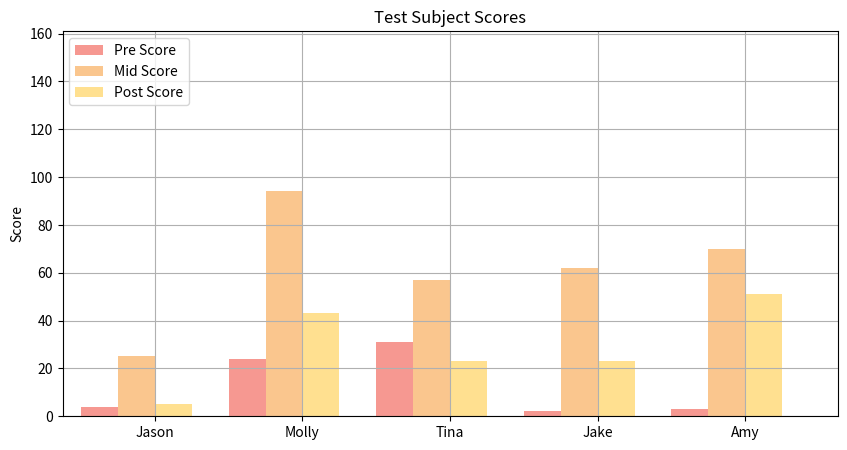

This chart was generated by the following Python code:
import pandas as pd
import matplotlib.pyplot as plt
import numpy as np
raw_data = {'first_name': ['Jason', 'Molly', 'Tina', 'Jake', 'Amy'],
        'pre_score': [4, 24, 31, 2, 3],
        'mid_score': [25, 94, 57, 62, 70],
        'post_score': [5, 43, 23, 23, 51]}
df = pd.DataFrame(raw_data, columns = ['first_name', 'pre_score', 'mid_score', 'post_score'])

# Setting the positions and width for the bars
pos = list(range(len(df['pre_score'])))
width = 0.25

# Plotting the bars
fig, ax = plt.subplots(figsize=(10,5))

# Create a bar with pre_score data,
# in position pos,
plt.bar(pos,
        #using df['pre_score'] data,
        df['pre_score'],
        # of width
        width,
        # with alpha 0.5
        alpha=0.5,
        # with color
        color='#EE3224',
        # with label the first value in first_name
        label=df['first_name'][0])

# Create a bar with mid_score data,
# in position pos + some width buffer,
plt.bar([p + width for p in pos],
        #using df['mid_score'] data,
        df['mid_score'],
        # of width
        width,
        # with alpha 0.5
        alpha=0.5,
        # with color
        color='#F78F1E',
        # with label the second value in first_name
        label=df['first_name'][1])

# Create a bar with post_score data,
# in position pos + some width buffer,
plt.bar([p + width*2 for p in pos],
        #using df['post_score'] data,
        df['post_score'],
        # of width
        width,
        # with alpha 0.5
        alpha=0.5,
        # with color
        color='#FFC222',
        # with label the third value in first_name
        label=df['first_name'][2])

# Set the y axis label
ax.set_ylabel('Score')

# Set the chart's title
ax.set_title('Test Subject Scores')

# Set the position of the x ticks
ax.set_xticks([p + 1.5 * width for p in pos])

# Set the labels for the x ticks
ax.set_xticklabels(df['first_name'])

# Setting the x-axis and y-axis limits
plt.xlim(min(pos)-width, max(pos)+width*4)
plt.ylim([0, max(df['pre_score'] + df['mid_score'] + df['post_score'])] )

# Adding the legend and showing the plot
plt.legend(['Pre Score', 'Mid Score', 'Post Score'], loc='upper left')
plt.grid()
plt.show()